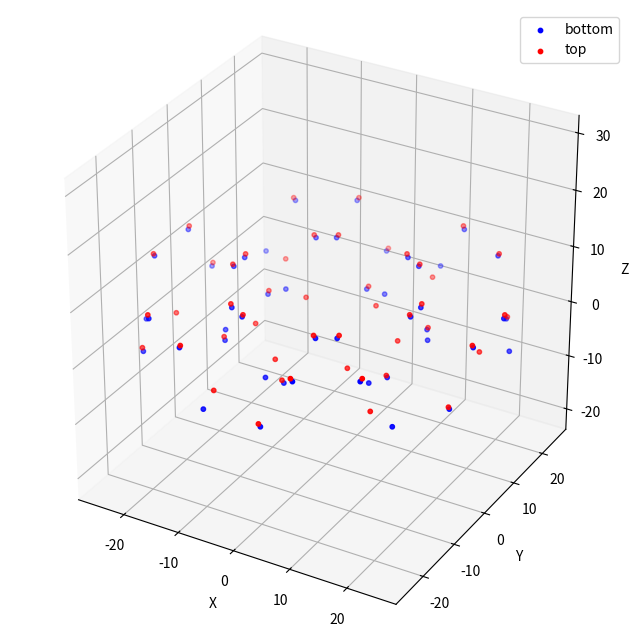

Write Python code to recreate this figure.
import numpy as np
import matplotlib.pyplot as plt
from mpl_toolkits.mplot3d import Axes3D

def main():
    # ===設計変数===
    l = 10
    θ = 30
    h = 13


    a = 120  # 基本固定
    t = 1.0 # 厚さ
 
    # === 外側円半径 Rout を計算 ===
    term1 = l**2 + l**2 * np.cos(np.radians(180 - a))**2
    term2 = 2 * l**2 * np.cos(np.radians(180 - a)) * np.cos(np.radians(180 - θ/2))
    denominator = 4 * (np.sin(np.radians(θ/2))**2)

    Rni = (term1 - term2) / denominator - (l**2 / 4)
    Rout = np.sqrt(Rni)

    print(f"計算された外半径 Rout: {Rout:.4f}")

    # === 周方向分割数 ===
    n = 360 / θ
    n_int = int(n)

    # hanikamu[h, i, j, k]
    #   h : 台形の厚さを考慮　(0, 1)
    #   i : 周方向インデックス (0 ～ n_int-1)
    #   j : 台形の頂点 (0:A, 1:B, 2:C, 3:D)
    #   k : 座標 (0:x, 1:y, 2:z)
    hanikamu = np.zeros((2, n_int, 4, 3))

    # === 基準台形 (i = 0) ===
    # 点A
    hanikamu[0][0][0][0] = Rout
    hanikamu[0][0][0][1] = l / 2.0
    hanikamu[0][0][0][2] = l * np.sin(np.radians(180 - a))  # z座標

    # 点B x軸で対称
    hanikamu[0][0][1][0] = hanikamu[0][0][0][0]
    hanikamu[0][0][1][1] = -hanikamu[0][0][0][1]
    hanikamu[0][0][1][2] = hanikamu[0][0][0][2]

    # 点C
    hanikamu[0][0][2][0] = hanikamu[0][0][0][0] - h * np.cos(np.radians(θ/2.0))
    hanikamu[0][0][2][1] = hanikamu[0][0][0][1] - h * np.sin(np.radians(θ/2.0))
    hanikamu[0][0][2][2] = hanikamu[0][0][0][2]

    # 点D x軸で対称
    hanikamu[0][0][3][0] = hanikamu[0][0][2][0]
    hanikamu[0][0][3][1] = -hanikamu[0][0][2][1]
    hanikamu[0][0][3][2] = hanikamu[0][0][0][2]

    # 基準台形の厚さを考慮
    # 点A_1
    hanikamu[1][0][0][0] = hanikamu[0][0][0][0] 
    hanikamu[1][0][0][1] = hanikamu[0][0][0][1] + (t / 2.0) * np.tan(np.radians((180-a)/2.0))
    hanikamu[1][0][0][2] = hanikamu[0][0][0][2] + (t / 2.0)

    # 点B_1 x軸で対称
    hanikamu[1][0][1][0] = hanikamu[1, 0, 0, 0]
    hanikamu[1][0][1][1] = -hanikamu[1, 0, 0, 1]
    hanikamu[1][0][1][2] = hanikamu[1, 0, 0, 2]

    # 点C_1
    hanikamu[1][0][2][0] = hanikamu[0][0][2][0]
    hanikamu[1][0][2][1] = hanikamu[0][0][2][1] + (t / 2.0) * np.tan(np.radians((180-a)/2.0))
    hanikamu[1][0][2][2] = hanikamu[0][0][2][2] + (t / 2.0)

    # 点D_1 x軸で対称
    hanikamu[1][0][3][0] = hanikamu[1, 0, 2, 0]
    hanikamu[1][0][3][1] = -hanikamu[1, 0, 2, 1]
    hanikamu[1, 0, 3, 2] = hanikamu[1, 0, 2, 2]

    # 厚さを考慮した2番目の台形

    team_x = hanikamu[1, 0, 0, 0] - hanikamu[1, 0, 2, 0]
    team_y = hanikamu[1, 0, 0, 1] - hanikamu[1, 0, 2, 1]

    team_a = np.degrees(np.arctan(team_y / team_x))

    kakudo = 180 - (90 + team_a)

    h1 =  (hanikamu[1, 0, 1, 0] * np.cos(np.radians(180-a)) - hanikamu[1, 0, 1, 1] * np.sin(np.radians(180-a)))
    h2 = (hanikamu[1, 0, 3, 0] * np.cos(np.radians(180-a)) - hanikamu[1, 0, 3, 1] * np.sin(np.radians(180-a)))

    team2_x = h1 - h2

    h3 = (hanikamu[1, 0, 1, 0] * np.sin(np.radians(180-a)) + hanikamu[1, 0, 1, 1] * np.cos(np.radians(180-a)))
    h4 = (hanikamu[1, 0, 3, 0] * np.sin(np.radians(180-a)) + hanikamu[1, 0, 3, 1] * np.cos(np.radians(180-a)))

    team2_y = h3 - h4

    team_b = np.degrees(np.arctan(team2_y / team2_x))

    hanikamu[1, 1, 0, 0] = (hanikamu[1, 0, 1, 0] * np.cos(np.radians(180-a)) - hanikamu[1, 0, 1, 1] * np.sin(np.radians(180-a))) + l * np.cos(np.radians(180-a)) * np.sin(np.radians(team_b))
    hanikamu[1, 1, 0, 1] = (hanikamu[1, 0, 1, 0] * np.sin(np.radians(180-a)) + hanikamu[1, 0, 1, 1] * np.cos(np.radians(180-a))) - l * np.cos(np.radians(180-a)) * np.cos(np.radians(team_b))
    hanikamu[1, 1, 0, 2] = (t / 2.0)

    hanikamu[1, 1, 1, 0] = hanikamu[1, 0, 0, 0] - l * np.cos(np.radians(180-a)) * np.sin(np.radians(kakudo))
    hanikamu[1, 1, 1, 1] = hanikamu[1, 0, 0, 1] + l * np.cos(np.radians(180-a)) * np.cos(np.radians(kakudo))
    hanikamu[1, 1, 1, 2] = (t / 2.0)

    hanikamu[1, 1, 2, 0] = (hanikamu[1, 0, 3, 0] * np.cos(np.radians(180-a)) - hanikamu[1, 0, 3, 1] * np.sin(np.radians(180-a))) + l * np.cos(np.radians(180-a)) * np.sin(np.radians(team_b))
    hanikamu[1, 1, 2, 1] = (hanikamu[1, 0, 3, 0] * np.sin(np.radians(180-a)) + hanikamu[1, 0, 3, 1] * np.cos(np.radians(180-a))) - l * np.cos(np.radians(180-a)) * np.cos(np.radians(team_b))
    hanikamu[1, 1, 2, 2] = (t / 2.0)

    hanikamu[1, 1, 3, 0] = hanikamu[1, 0, 2, 0] - l * np.cos(np.radians(180-a)) * np.sin(np.radians(kakudo))
    hanikamu[1, 1, 3, 1] = hanikamu[1, 0, 2, 1] + l * np.cos(np.radians(180-a)) * np.cos(np.radians(kakudo))
    hanikamu[1, 1, 3, 2] = (t / 2.0)

      # === 回転して全周に並べる ===
    cos_theta = np.cos(np.radians(θ))
    sin_theta = np.sin(np.radians(θ))

    for i in range(1, n_int):
        for j in range(4):
            x_prev = hanikamu[0][i-1][j][0]
            y_prev = hanikamu[0][i-1][j][1]

            hanikamu[0][i][j][0] = x_prev * cos_theta - y_prev * sin_theta
            hanikamu[0][i][j][1] = x_prev * sin_theta + y_prev * cos_theta

        # zは 1つおきに 0 / 基準高さ を切り替え
        if i % 2 == 1:
            hanikamu[0, i, :, 2] = 0
        else:
            hanikamu[0, i, :, 2] = hanikamu[0, 0, 0, 2]

    cos_theta2 = np.cos(np.radians(2*θ))
    sin_theta2 = np.sin(np.radians(2*θ))

    for i in range(2, n_int):
        if i % 2 == 0:
            for j in range(4):
                x_prev2 = hanikamu[1, i-2, j, 0]
                y_prev2 = hanikamu[1, i-2, j, 1]

                hanikamu[1, i, j, 0] = x_prev2 * cos_theta2 - y_prev2 * sin_theta2
                hanikamu[1, i, j, 1] = x_prev2 * sin_theta2 + y_prev2 * cos_theta2

                hanikamu[1, i, j, 2] = hanikamu[1, 0, 0, 2]

        else:
            for j in range(4):
                x_prev3 = hanikamu[1, i-2, j, 0]
                y_prev3 = hanikamu[1, i-2, j, 1]

                hanikamu[1, i, j, 0] = x_prev3 * cos_theta2 - y_prev3 * sin_theta2
                hanikamu[1, i, j, 1] = x_prev3 * sin_theta2 + y_prev3 * cos_theta2
 
                hanikamu[1, i, j, 2] = hanikamu[1, 1, 0, 2]

   # === 3D プロット ===
    fig = plt.figure(figsize=(8, 8)) # ウィンドウサイズも正方形に近い方が見やすい
    ax = fig.add_subplot(111, projection='3d')

    colors = ['b', 'r']
    labels = ['bottom', 'top']
    
    # 軸の範囲を決めるために全座標を集めるリスト
    all_x = []
    all_y = []
    all_z = []

    for h_idx in range(2):
        xs = hanikamu[h_idx, :, :, 0].flatten()
        ys = hanikamu[h_idx, :, :, 1].flatten()
        zs = hanikamu[h_idx, :, :, 2].flatten()
        ax.scatter(xs, ys, zs, s=10, c=colors[h_idx], label=labels[h_idx])
        
        all_x.extend(xs)
        all_y.extend(ys)
        all_z.extend(zs)

    ax.set_xlabel('X')
    ax.set_ylabel('Y')
    ax.set_zlabel('Z')
    ax.legend()

    # === 軸のスケールを合わせる処理 ===
    # 1. 全データの最大値・最小値を取得
    all_x = np.array(all_x)
    all_y = np.array(all_y)
    all_z = np.array(all_z)

    max_range = np.array([
        all_x.max() - all_x.min(),
        all_y.max() - all_y.min(),
        all_z.max() - all_z.min()
    ]).max() / 2.0

    # 2. 各軸の中心座標を計算
    mid_x = (all_x.max() + all_x.min()) * 0.5
    mid_y = (all_y.max() + all_y.min()) * 0.5
    mid_z = (all_z.max() + all_z.min()) * 0.5

    # 3. 中心から ±max_range の範囲を表示範囲に設定することで、XYZ全ての範囲を統一する
    ax.set_xlim(mid_x - max_range, mid_x + max_range)
    ax.set_ylim(mid_y - max_range, mid_y + max_range)
    ax.set_zlim(mid_z - max_range, mid_z + max_range)

    # 4. 箱のアスペクト比を1:1:1に設定（必須）
    ax.set_box_aspect([1, 1, 1])

    plt.show()
    
if __name__ == "__main__":
    main()
